Dataset: CompressedSegmentedGray (GitHub, mittavinay/DL-Project). Classes: daignosed, diagnosed, healthy.

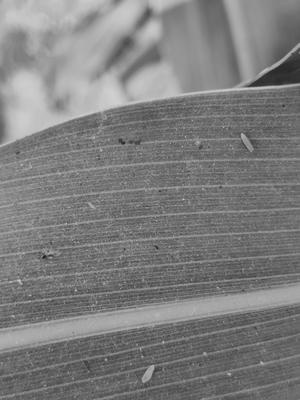
Label: healthy

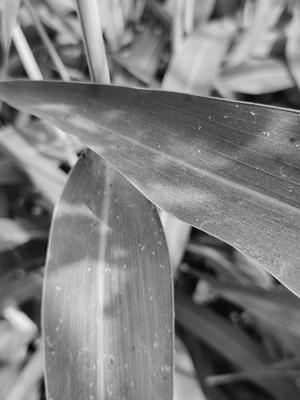
Label: healthy

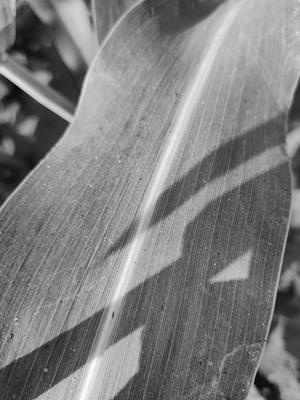
Label: healthy

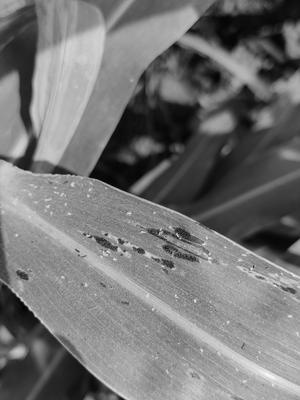
Label: diagnosed

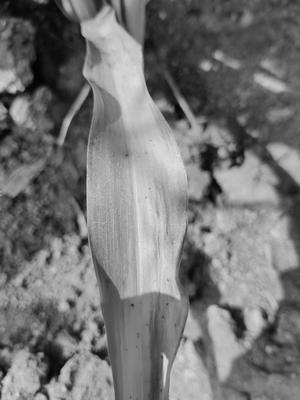
Label: diagnosed

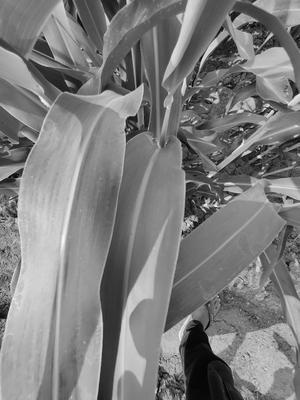
Label: healthy
